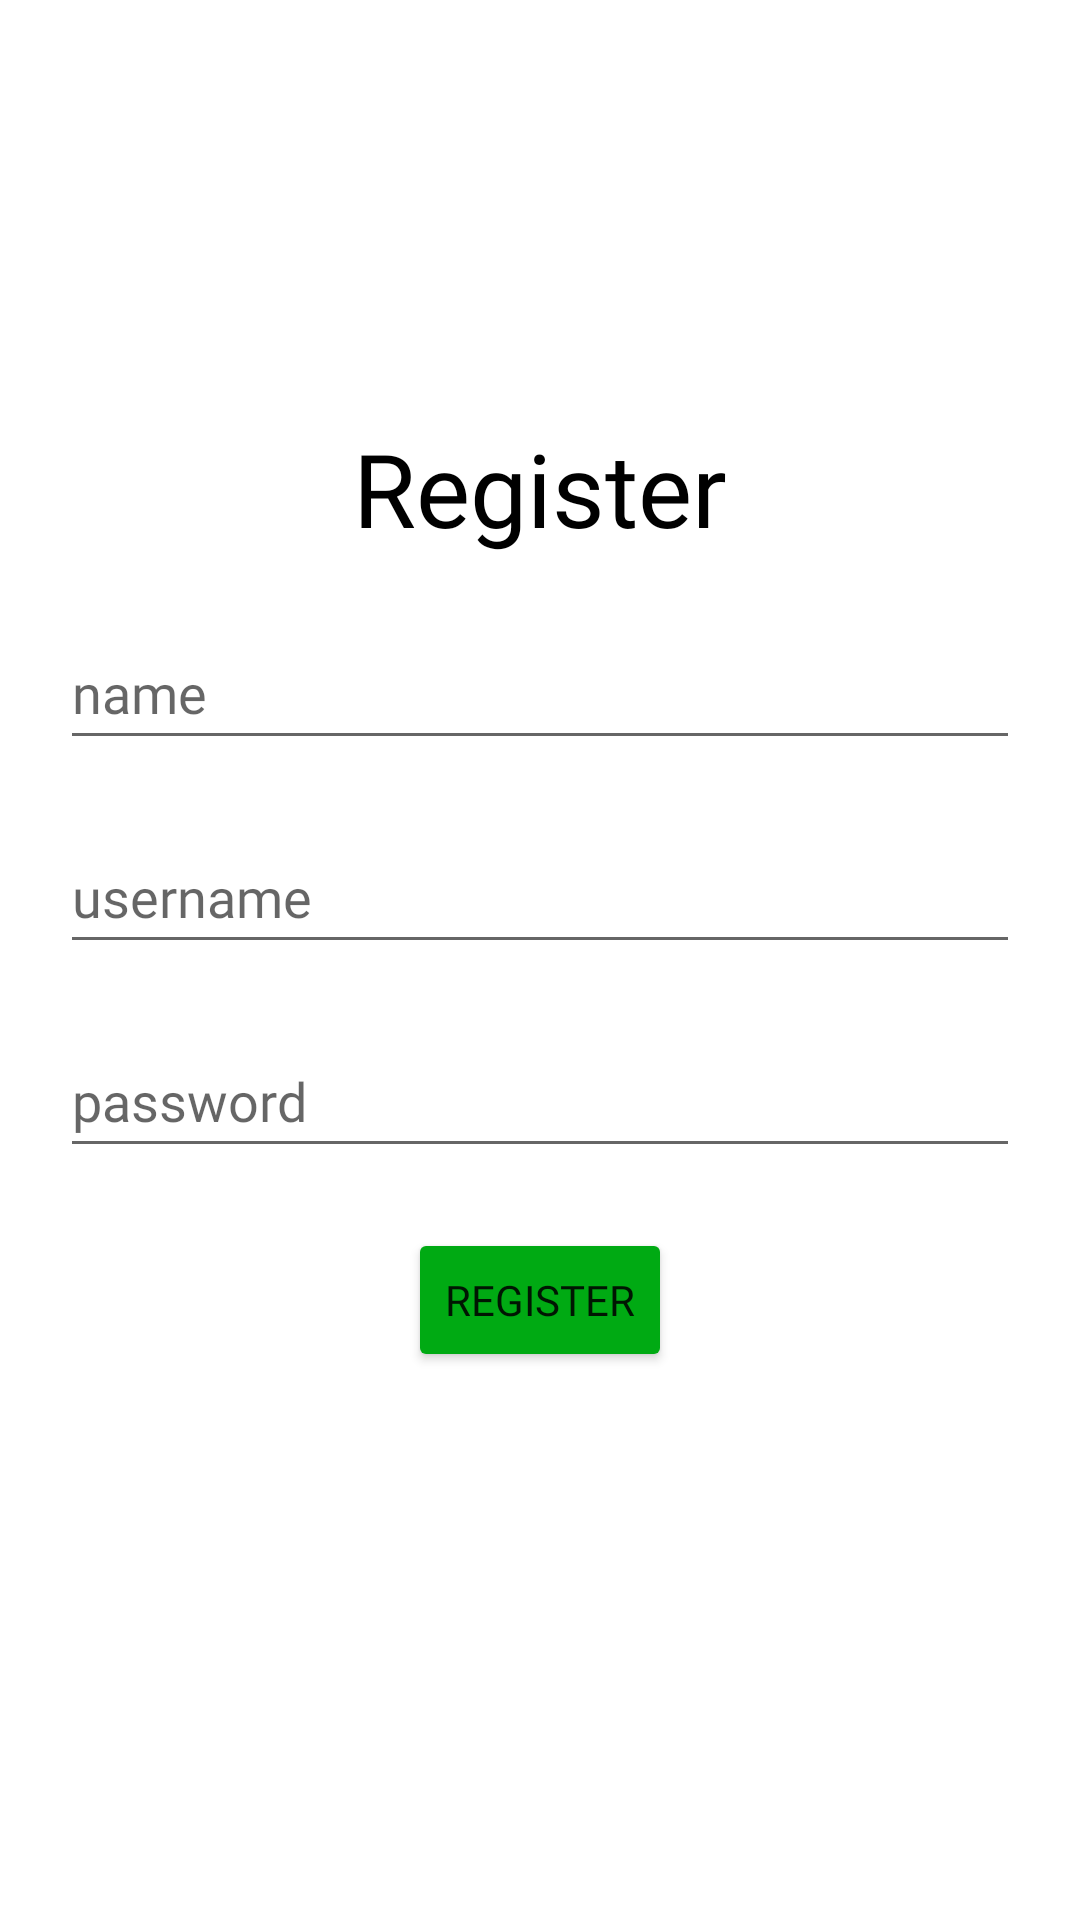

This screen was rendered from an Android layout file. Write that file and the resources it references.
<!-- AndroidManifest.xml: application theme Theme.LatihanSharedPreference -->
<!-- res/layout/fragment_register.xml -->
<?xml version="1.0" encoding="utf-8"?>
<RelativeLayout xmlns:android="http://schemas.android.com/apk/res/android"
    xmlns:tools="http://schemas.android.com/tools"
        android:layout_width="match_parent"
        android:layout_height="match_parent"
        tools:context=".RegisterFragment">

        <ImageView
            android:id="@+id/gojekIcReg"
            android:layout_width="80dp"
            android:layout_height="80dp"
            android:layout_centerHorizontal="true"
            android:layout_marginTop="10dp"
            android:src="@drawable/gojek"/>

        <TextView
            android:id="@+id/vRegistscreen"
            android:layout_width="match_parent"
            android:layout_height="wrap_content"
            android:layout_below="@id/gojekIcReg"
            android:gravity="center_horizontal"
            android:layout_marginTop="50dp"
            android:text="Register"
            android:textSize="34sp"
            android:textColor="@color/black"
            android:fontFamily="@font/maison_bold"/>


        <EditText
            android:id="@+id/regname"
            android:layout_width="match_parent"
            android:layout_height="wrap_content"
            android:layout_below="@+id/vRegistscreen"
            android:layout_marginStart="20dp"
            android:layout_marginTop="20dp"
            android:layout_marginEnd="20dp"
            android:layout_marginBottom="20dp"
            android:hint="name"
            android:importantForAutofill="no"
            android:inputType="text"
            android:fontFamily="@font/maison_light"
            android:minHeight="48dp" />

        <EditText
            android:id="@+id/regUsername"
            android:layout_width="match_parent"
            android:layout_height="wrap_content"
            android:layout_below="@+id/regname"
            android:layout_marginStart="20dp"
            android:layout_marginEnd="20dp"
            android:layout_marginBottom="20dp"
            android:hint="username"
            android:importantForAutofill="no"
            android:inputType="textEmailAddress"
            android:fontFamily="@font/maison_light"
            android:minHeight="48dp" />

        <EditText
            android:id="@+id/regPassword"
            android:layout_width="match_parent"
            android:layout_height="wrap_content"
            android:layout_below="@+id/regUsername"
            android:layout_marginStart="20dp"
            android:layout_marginEnd="20dp"
            android:layout_marginBottom="20dp"
            android:fontFamily="@font/maison_light"
            android:hint="password"
            android:importantForAutofill="no"
            android:inputType="textPassword"
            android:minHeight="48dp" />


        <Button
            android:id="@+id/btn_register"
            android:fontFamily="@font/maison_bold"
            android:layout_width="wrap_content"
            android:layout_height="wrap_content"
            android:layout_centerHorizontal="true"
            android:layout_below="@id/regPassword"
            android:layout_marginStart="20dp"
            android:layout_marginEnd="20dp"
            android:layout_marginBottom="20dp"
            android:backgroundTint="@color/gojek_green"
            android:text="register" />
    </RelativeLayout>
<!-- resources referenced by this layout -->
<resources>
  <color name="black">#FF000000</color>
  <color name="gojek_green">#00AA13</color>
  <style name="Theme.LatihanSharedPreference" parent="Theme.MaterialComponents.DayNight.DarkActionBar">
          
          <item name="colorPrimary">@color/purple_500</item>
          <item name="colorPrimaryVariant">@color/purple_700</item>
          <item name="colorOnPrimary">@color/white</item>
          
          <item name="colorSecondary">@color/teal_200</item>
          <item name="colorSecondaryVariant">@color/teal_700</item>
          <item name="colorOnSecondary">@color/black</item>
          
          <item name="android:statusBarColor" tools:targetApi="l">?attr/colorPrimaryVariant</item>
          
      </style>
  <color name="purple_500">#FF6200EE</color>
  <color name="purple_700">#FF3700B3</color>
  <color name="white">#FFFFFFFF</color>
  <color name="teal_200">#FF03DAC5</color>
  <color name="teal_700">#FF018786</color>
</resources>
